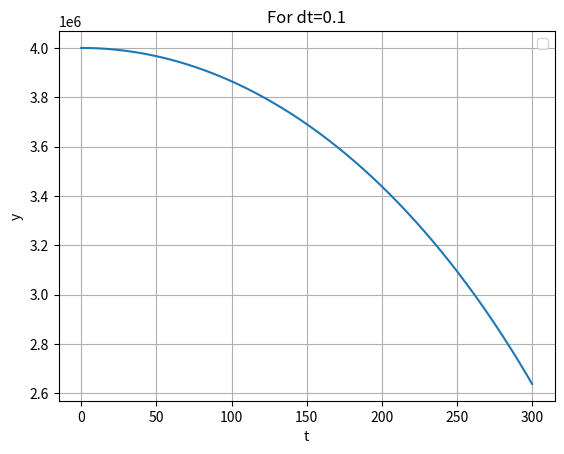

Recreate this plot in Python.
#!/usr/bin/python

import numpy as np
import matplotlib.pyplot as plt

# masses, gravitational constant, initial position and velocity
# note that mars has a radius of 3390 km
m = 1
M = 6.42e24
G = 6.67e-11

# simulation time and timestep
t_max = 300
dt = [0.1]

def orbit_grapher1(p, v):
    """Takes initial position and velocity vectors and outputs y as a function of t."""
    
    assert len(p) == 3, "Position vector not 3-dimensional"
    assert len(v) == 3, "Velocity vector not 3-dimensional"
    
    for interval in dt:

        t_array = np.arange(0, t_max, interval)

        # initialise empty lists to record trajectories. will end up in a list of tuples.
        p_list = []
        v_list = []

        # Euler integration
        for t in t_array:

            # append current state to trajectories
            p_list.append(p)
            v_list.append(v)

            # calculate new position and velocity
            r = np.linalg.norm(p)
            r_unit = (p[0]/r, p[1]/r, p[2]/r)
            F_mag = (G*M*m)/(r**2)
            F = (r_unit[0]*F_mag, r_unit[1]*F_mag, r_unit[2]*F_mag)
            a = (-F[0]/m, -F[1]/m, -F[2]/m)
            p = (p[0] + interval * v[0], p[1] + interval * v[1], p[2] + interval * v[2])
            v = (v[0] + interval * a[0], v[1] + interval * a[1], v[2] + interval * a[2])
        assert len(p_list) == len(v_list) #check if position list and velocity list have equal number of terms
        
        p_y_list = []
        for position_vector in p_list:
            p_y_list.append(position_vector[1])

        # convert trajectory list into arrays, so they can be indexed more easily
        p_y_array = np.array(p_y_list)

        # plot the orbital graph in 3-D
        plt.figure(1)
        plt.clf()
        plt.xlabel('t')
        plt.ylabel ('y')
        plt.title('For dt=' + str(interval))
        plt.grid()
        plt.plot(t_array, p_y_array)
#       plt.plot(t_array, v_array, label='v (m/s)')
        plt.legend()
        plt.show()
    return 0

orbit_grapher1((0, 4000000, 0), (0, 0, 0))
